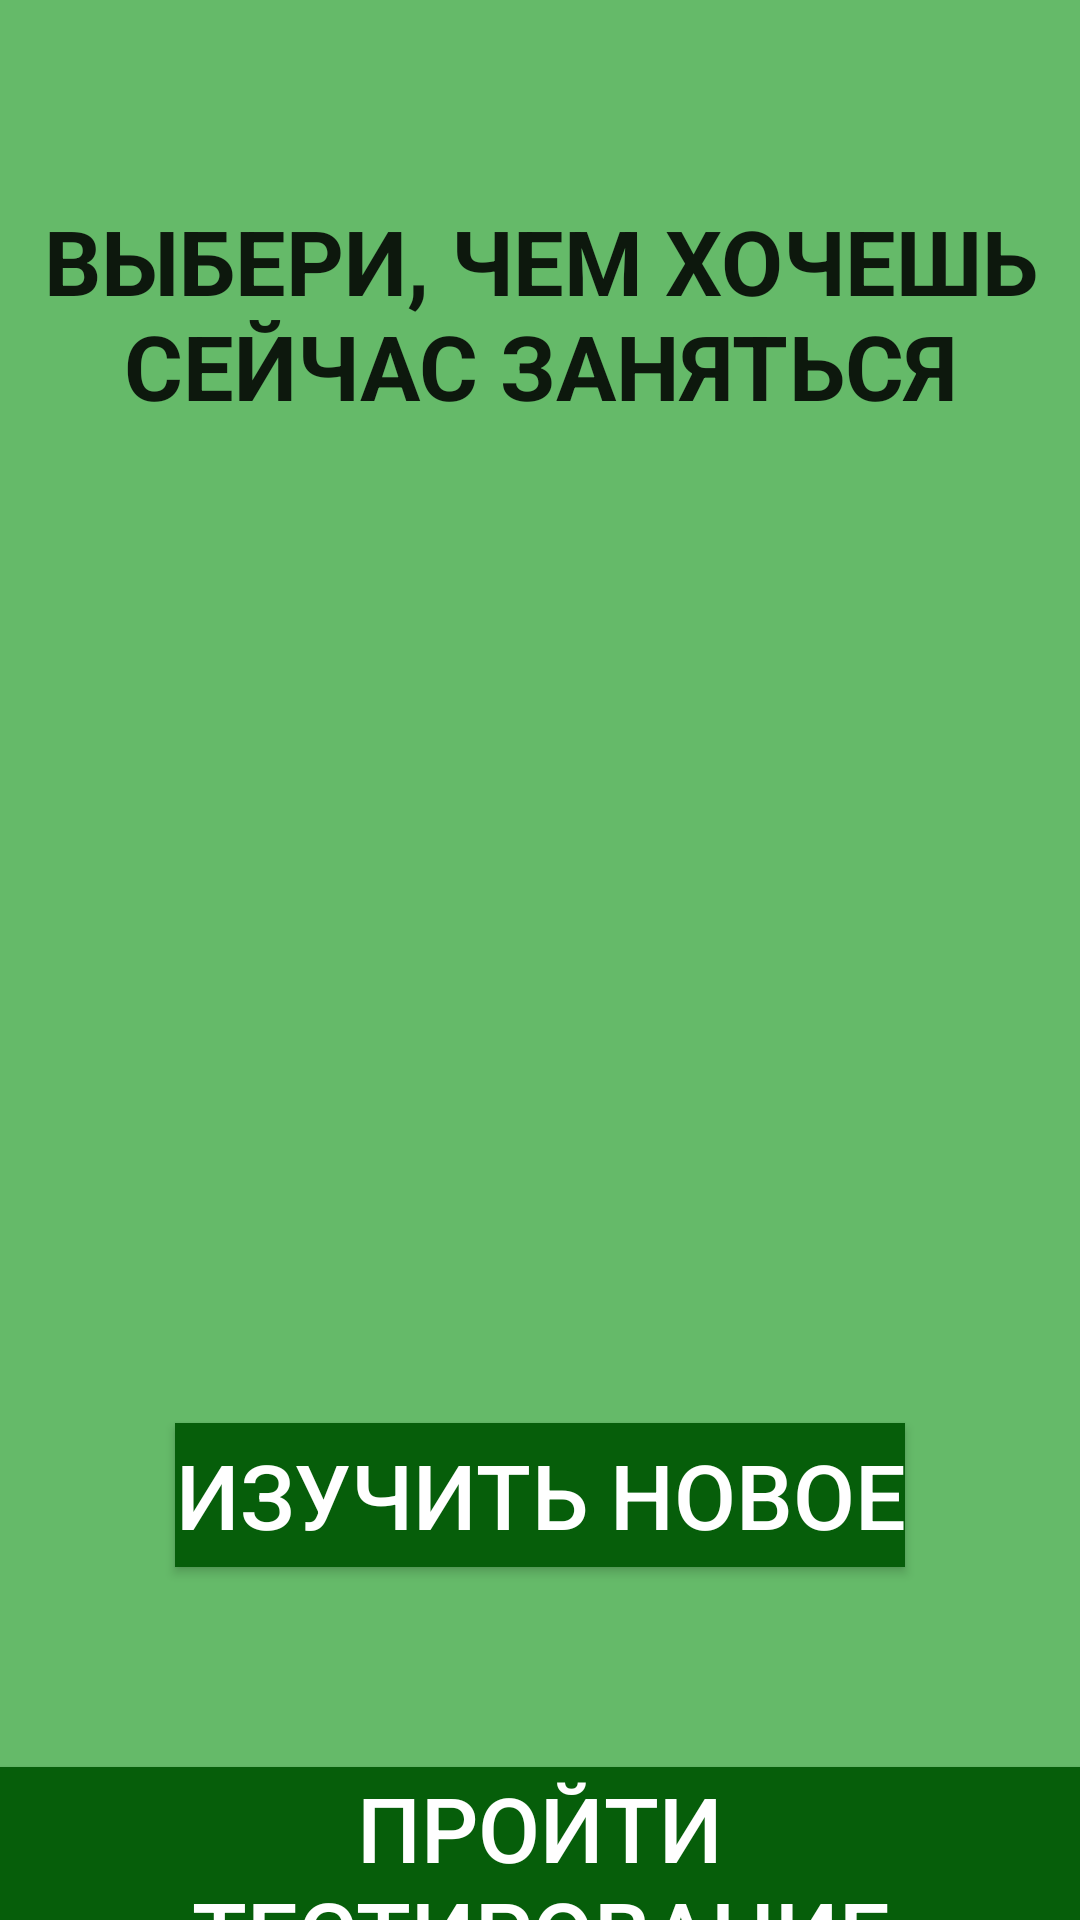

Here is an Android app screen rendered from its layout file. Give the layout XML and the strings, colors and styles it references.
<!-- AndroidManifest.xml: application theme Theme.Ecology -->
<!-- res/layout/activity_home.xml -->
<?xml version="1.0" encoding="utf-8"?>
<RelativeLayout
        android:layout_width="match_parent"
        android:layout_height="match_parent"
        android:orientation="vertical"
        xmlns:android="http://schemas.android.com/apk/res/android"
        android:background="@color/light_green">

    <TextView
            android:layout_width="match_parent"
            android:layout_height="wrap_content"
            android:text=""
            android:textSize="50sp"
            android:gravity="center"
            android:id="@+id/smthng"
            />
    <TextView
            android:layout_width="match_parent"
            android:layout_height="wrap_content"
            android:text="@string/choice"
            android:textSize="30sp"
            android:textStyle="bold"
            android:gravity="center"
            android:layout_below="@id/smthng"
            android:id="@+id/smthn"
            android:textAppearance="@style/TextAppearance.AppCompat.Body1"/>
    <TextView
            android:layout_width="match_parent"
            android:layout_height="wrap_content"
            android:text=""
            android:textSize="250sp"
            android:gravity="center"
            android:layout_below="@id/smthn"
            android:id="@+id/smt"
            />
    <Button
            android:layout_width="wrap_content"
            android:layout_height="wrap_content"
            android:layout_below="@id/smt"
            android:text="@string/to_start"
            android:id="@+id/btn_start"
            android:textColor="@color/white"
            android:background="@color/dark_green"
            android:textSize="30sp"
            android:onClick="onStarting"
            android:backgroundTint="@color/dark_green"
            android:layout_centerInParent="true"
    />
    <TextView
            android:layout_width="match_parent"
            android:layout_height="wrap_content"
            android:text=""
            android:textSize="50sp"
            android:gravity="center"
            android:layout_below="@id/btn_start"
            android:id="@+id/sm"
            />
    <Button
            android:layout_width="wrap_content"
            android:layout_height="wrap_content"
            android:layout_below="@id/sm"
            android:id="@+id/btn_test"
            android:text="@string/testing"
            android:textColor="@color/white"
            android:background="@color/dark_green"
            android:textSize="30sp"
            android:onClick="onStartingTest"
            android:backgroundTint="@color/dark_green"
            android:layout_centerInParent="true"
            />

</RelativeLayout>
<!-- resources referenced by this layout -->
<resources>
  <color name="dark_green">#065E0A</color>
  <color name="light_green">#65BA69</color>
  <color name="white">#FFFFFFFF</color>
  <string name="choice">ВЫБЕРИ, ЧЕМ ХОЧЕШЬ СЕЙЧАС ЗАНЯТЬСЯ</string>
  <string name="testing">ПРОЙТИ ТЕСТИРОВАНИЕ</string>
  <string name="to_start">ИЗУЧИТЬ НОВОЕ</string>
  <style name="Theme.Ecology" parent="Theme.MaterialComponents.DayNight.DarkActionBar">
          
          <item name="colorPrimary">@color/purple_500</item>
          <item name="colorPrimaryVariant">@color/purple_700</item>
          <item name="colorOnPrimary">@color/white</item>
          
          <item name="colorSecondary">@color/teal_200</item>
          <item name="colorSecondaryVariant">@color/teal_700</item>
          <item name="colorOnSecondary">@color/black</item>
          
          <item name="android:statusBarColor" tools:targetApi="l">?attr/colorPrimaryVariant</item>
          
      </style>
  <color name="purple_500">#FF6200EE</color>
  <color name="purple_700">#FF3700B3</color>
  <color name="teal_200">#FF03DAC5</color>
  <color name="teal_700">#FF018786</color>
  <color name="black">#FF000000</color>
</resources>
